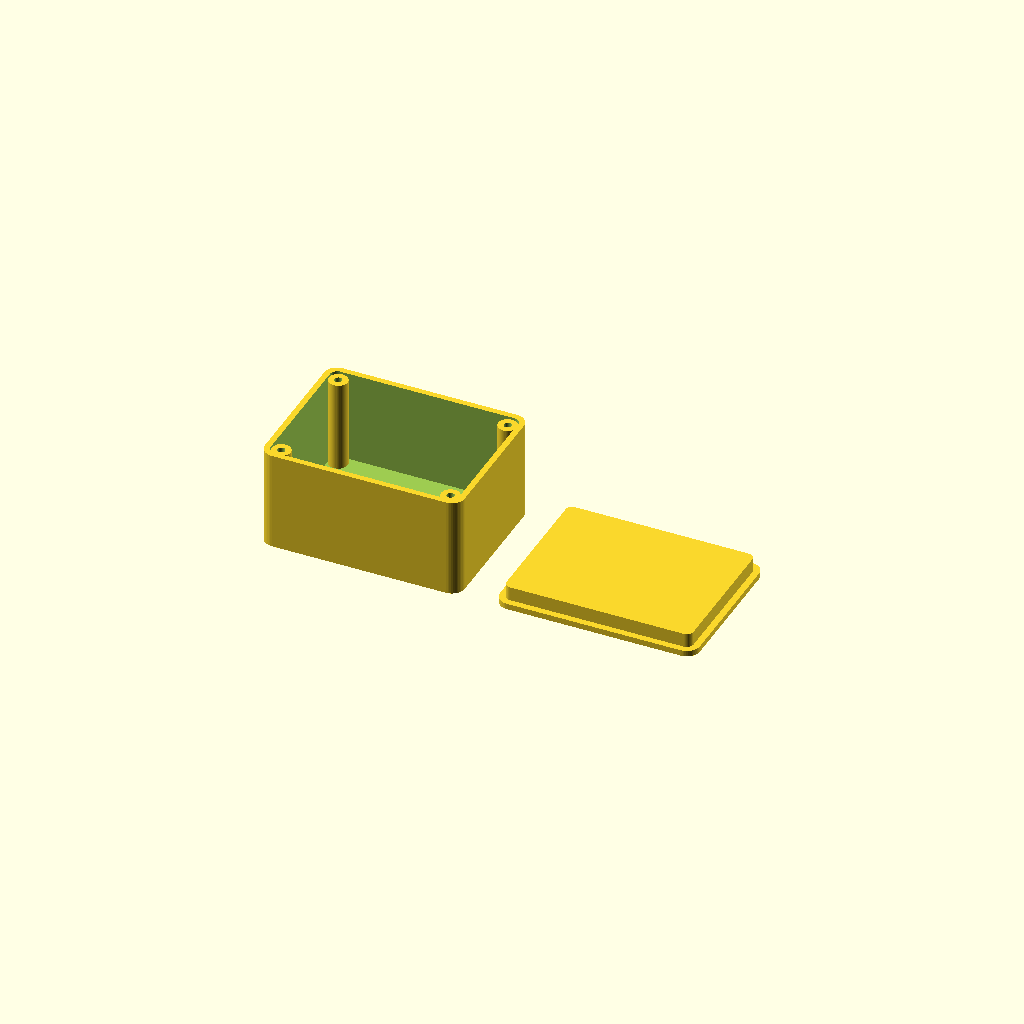
Cell 1: the model at its default parameters.
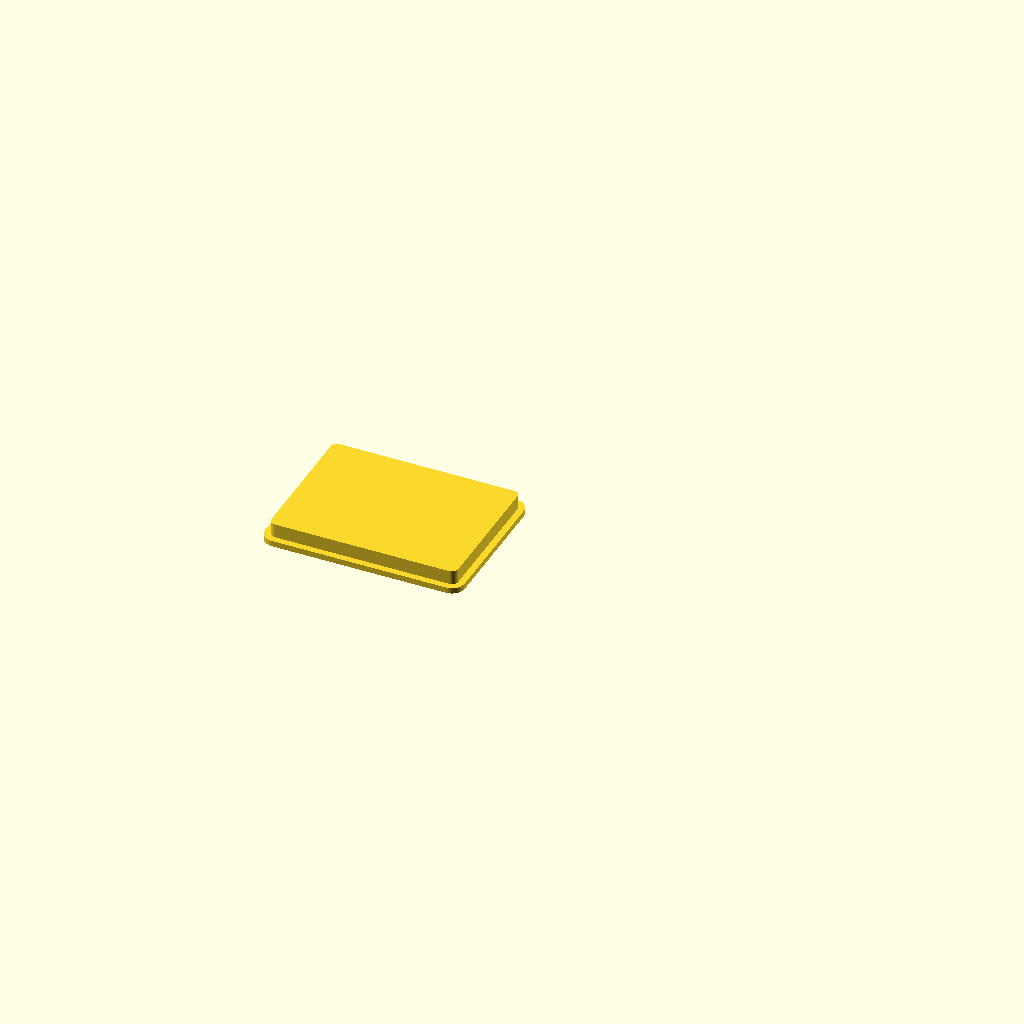
Cell 2: print_box = false (everything else at default).
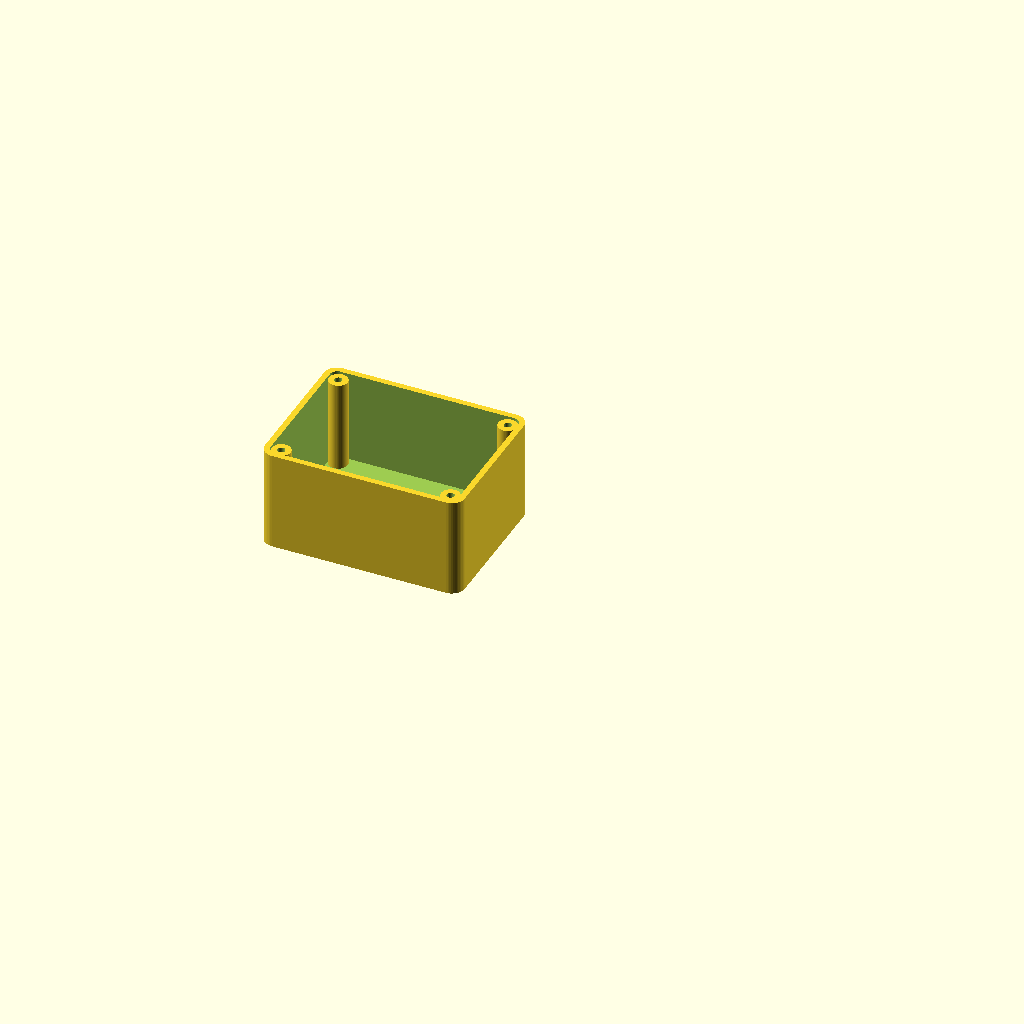
Cell 3: print_lid = false (everything else at default).
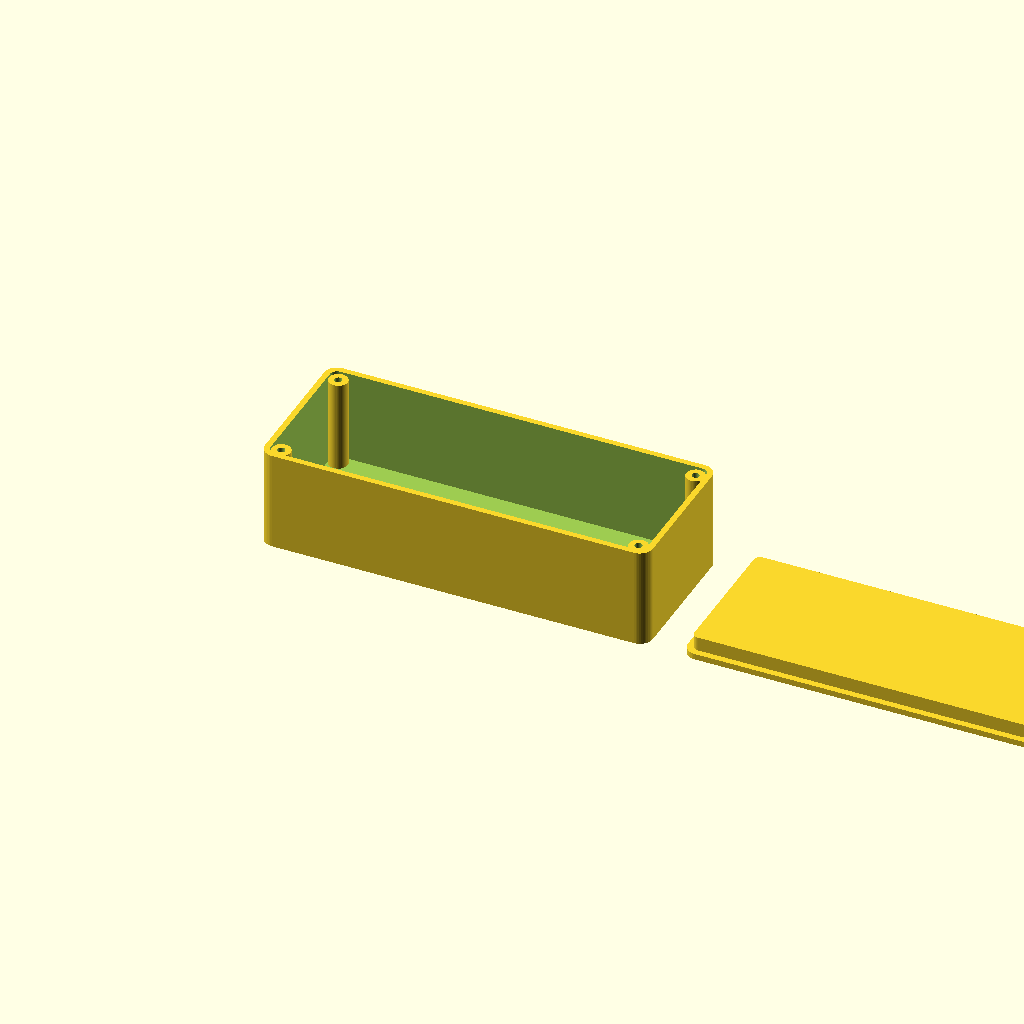
Cell 4: box_w = 160 (everything else at default).
All cells are drawn from one camera (rotation 55°, 0°, 25°, orthographic, colour scheme Cornfield), so only the parameter changes between them.
Source of the model, models/10_Parametric_Source_Files/box_enclosure.scad:
// ============================================================
//  box_enclosure.scad
//  Off-Grid 3D Print Library - Parametric Box Enclosure + Lid
//  License: CC0 Public Domain
//  Good for: electronics, sensors, Meshtastic nodes, junction boxes
// ============================================================

/* [Interior Dimensions] */
box_w       = 80;   // Inner width  (mm)
box_d       = 60;   // Inner depth  (mm)
box_h       = 40;   // Inner height (mm)

/* [Wall and Lid] */
wall_t      = 2.5;      // Wall thickness (mm)
lid_overlap = 6;        // How far lid overlaps into box (mm)
tol         = 0.25;     // Fit tolerance each side (mm)

/* [Features] */
corner_r    = 3;        // Corner fillet radius (mm)
screw_d     = 3.2;      // Screw hole diameter (M3 = 3.2)
screw_posts = true;     // Add corner screw boss posts?
post_od     = 8;        // Outer diameter of screw posts (mm)
cable_entry = false;    // Add 10mm cable entry notch?
cable_dia   = 10;       // Cable entry diameter (mm)

/* [Output] */
print_box   = true;
print_lid   = true;
separation  = 15;       // Space between box and lid when printing

/* [Render] */
$fn = 48;

module rounded_slab(w, d, h, r) {
    hull()
        for (x=[r, w-r], y=[r, d-r])
            translate([x, y, 0]) cylinder(r=r, h=h);
}

module screw_post(h) {
    difference() {
        cylinder(d=post_od, h=h);
        cylinder(d=screw_d, h=h+1);
    }
}

OW = box_w + 2*wall_t;
OD = box_d + 2*wall_t;
OH = box_h + wall_t;
OR = corner_r + wall_t;

module box_body() {
    difference() {
        rounded_slab(OW, OD, OH, OR);
        translate([wall_t, wall_t, wall_t])
            rounded_slab(box_w, box_d, box_h+1, corner_r);
        if (cable_entry)
            translate([OW/2, -1, OH * 0.4])
                rotate([-90,0,0])
                    cylinder(d=cable_dia, h=wall_t+2);
    }
    if (screw_posts) {
        post_h = box_h - 1;
        for (px=[wall_t+post_od/2, OW-wall_t-post_od/2],
             py=[wall_t+post_od/2, OD-wall_t-post_od/2])
            translate([px, py, wall_t]) screw_post(post_h);
    }
}

LW = OW;
LD = OD;
LH = wall_t + lid_overlap;
inner_lw = box_w - 2*tol;
inner_ld = box_d - 2*tol;
inner_lr = max(corner_r - tol, 1);

module lid() {
    difference() {
        union() {
            rounded_slab(LW, LD, wall_t, OR);
            translate([wall_t+tol, wall_t+tol, wall_t])
                rounded_slab(inner_lw, inner_ld, lid_overlap, inner_lr);
        }
        if (screw_posts) {
            for (px=[wall_t+post_od/2, LW-wall_t-post_od/2],
                 py=[wall_t+post_od/2, LD-wall_t-post_od/2])
                translate([px, py, -1])
                    cylinder(d=screw_d, h=wall_t+2);
        }
    }
}

if (print_box)
    box_body();

if (print_lid)
    translate([print_box ? OW + separation : 0, 0, 0])
        lid();
Customizer parameters (derived from the source; name, type, default, range or options):
box_w: number, default 80
box_d: number, default 60
box_h: number, default 40
wall_t: number, default 2.5
lid_overlap: number, default 6
tol: number, default 0.25
corner_r: number, default 3
screw_d: number, default 3.2
screw_posts: bool, default true
post_od: number, default 8
cable_entry: bool, default false
cable_dia: number, default 10
print_box: bool, default true
print_lid: bool, default true
separation: number, default 15
